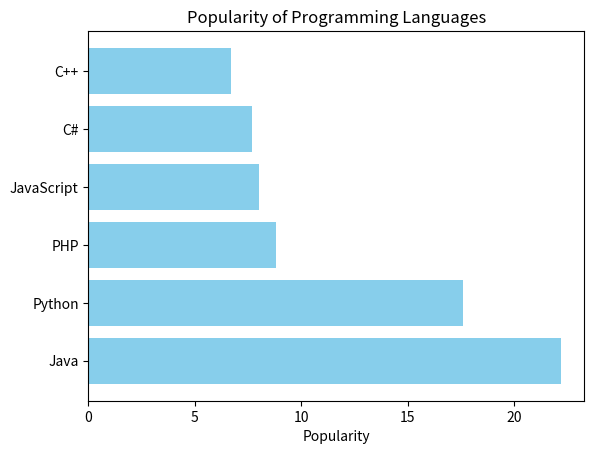

Write the Python code that produced this figure.
import matplotlib.pyplot as plt

languages = ['Java', 'Python', 'PHP', 'JavaScript', 'C#', 'C++']
popularity = [22.2, 17.6, 8.8, 8, 7.7, 6.7]

plt.barh(languages, popularity, color='skyblue')
plt.xlabel("Popularity")
plt.title("Popularity of Programming Languages")

plt.show()
